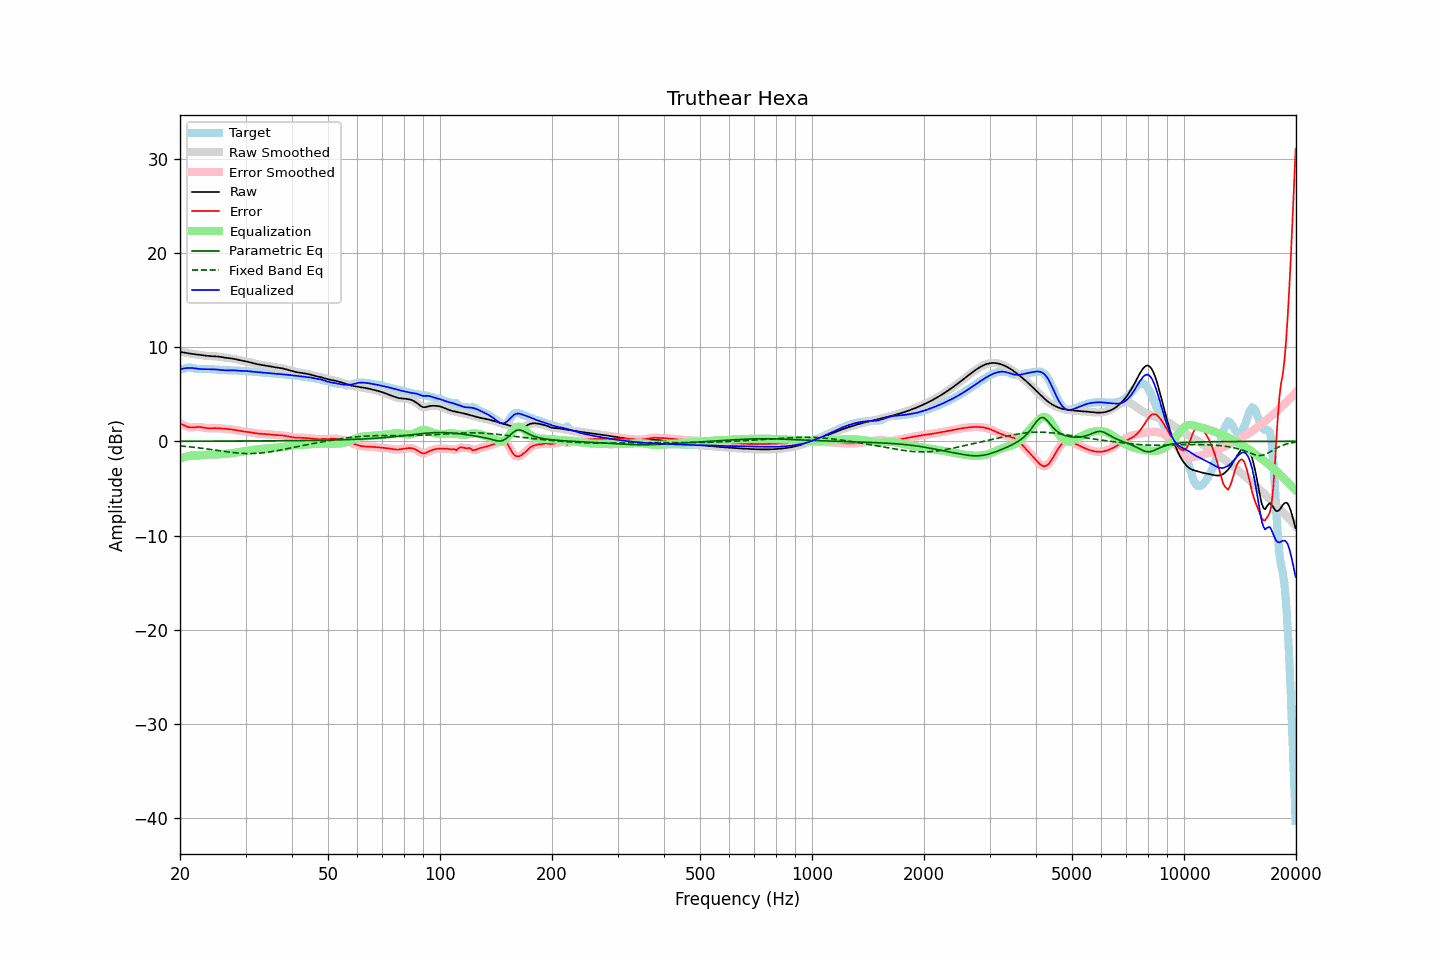

The data file committed next to this chart (first rows):
frequency, raw, error, smoothed, error_smoothed, equalization, parametric_eq, fixed_band_eq, equalized_raw, equalized_smoothed, target
20.00, 9.51, 1.88, 9.51, 1.89, -1.87, 0.01, -0.49, 7.64, 7.64, 7.63
20.20, 9.48, 1.82, 9.48, 1.81, -1.79, 0.01, -0.50, 7.69, 7.69, 7.66
20.40, 9.45, 1.74, 9.45, 1.73, -1.72, 0.02, -0.52, 7.73, 7.73, 7.71
20.61, 9.42, 1.66, 9.42, 1.66, -1.66, 0.02, -0.53, 7.76, 7.76, 7.76
20.81, 9.39, 1.58, 9.39, 1.58, -1.61, 0.02, -0.55, 7.78, 7.78, 7.80
21.02, 9.36, 1.52, 9.36, 1.52, -1.56, 0.02, -0.57, 7.79, 7.79, 7.83
21.23, 9.33, 1.48, 9.33, 1.49, -1.53, 0.02, -0.58, 7.80, 7.80, 7.85
21.44, 9.30, 1.47, 9.30, 1.47, -1.50, 0.02, -0.60, 7.80, 7.80, 7.83
21.66, 9.28, 1.49, 9.28, 1.48, -1.50, 0.02, -0.62, 7.78, 7.78, 7.79
21.87, 9.26, 1.50, 9.26, 1.50, -1.50, 0.02, -0.64, 7.76, 7.76, 7.75
22.09, 9.24, 1.52, 9.24, 1.52, -1.50, 0.02, -0.66, 7.74, 7.74, 7.71
22.31, 9.22, 1.53, 9.22, 1.53, -1.50, 0.02, -0.68, 7.71, 7.71, 7.68
22.54, 9.19, 1.53, 9.19, 1.53, -1.50, 0.02, -0.70, 7.69, 7.69, 7.66
22.76, 9.17, 1.51, 9.17, 1.51, -1.49, 0.02, -0.72, 7.68, 7.68, 7.66
22.99, 9.14, 1.48, 9.14, 1.48, -1.47, 0.02, -0.74, 7.67, 7.67, 7.66
23.22, 9.12, 1.44, 9.12, 1.45, -1.45, 0.02, -0.77, 7.66, 7.66, 7.67
23.45, 9.09, 1.42, 9.09, 1.42, -1.43, 0.02, -0.79, 7.66, 7.66, 7.68
23.69, 9.08, 1.40, 9.08, 1.40, -1.42, 0.02, -0.81, 7.66, 7.66, 7.68
23.92, 9.06, 1.39, 9.06, 1.39, -1.40, 0.02, -0.84, 7.66, 7.66, 7.67
24.16, 9.05, 1.39, 9.05, 1.39, -1.40, 0.02, -0.86, 7.66, 7.66, 7.66
24.40, 9.05, 1.39, 9.05, 1.39, -1.39, 0.02, -0.88, 7.65, 7.65, 7.65
24.65, 9.04, 1.40, 9.04, 1.40, -1.39, 0.02, -0.91, 7.65, 7.65, 7.64
24.89, 9.03, 1.40, 9.03, 1.40, -1.39, 0.02, -0.93, 7.64, 7.64, 7.63
25.14, 9.02, 1.40, 9.02, 1.40, -1.39, 0.02, -0.96, 7.63, 7.63, 7.62
25.39, 9.00, 1.39, 9.00, 1.39, -1.39, 0.02, -0.98, 7.61, 7.61, 7.61
25.65, 8.97, 1.38, 8.97, 1.38, -1.38, 0.02, -1.01, 7.59, 7.59, 7.59
25.91, 8.94, 1.36, 8.94, 1.36, -1.37, 0.03, -1.03, 7.57, 7.57, 7.58
26.16, 8.91, 1.35, 8.91, 1.35, -1.35, 0.03, -1.06, 7.56, 7.56, 7.56
26.43, 8.89, 1.33, 8.89, 1.33, -1.34, 0.03, -1.08, 7.55, 7.55, 7.55
26.69, 8.86, 1.32, 8.86, 1.32, -1.32, 0.03, -1.10, 7.54, 7.54, 7.55
26.96, 8.84, 1.30, 8.85, 1.30, -1.30, 0.03, -1.13, 7.54, 7.54, 7.54
27.23, 8.83, 1.29, 8.83, 1.29, -1.28, 0.03, -1.15, 7.54, 7.54, 7.54
27.50, 8.81, 1.27, 8.81, 1.27, -1.26, 0.03, -1.17, 7.54, 7.54, 7.54
27.77, 8.78, 1.24, 8.78, 1.24, -1.24, 0.03, -1.19, 7.54, 7.54, 7.54
28.05, 8.75, 1.22, 8.75, 1.22, -1.21, 0.03, -1.21, 7.53, 7.53, 7.53
28.33, 8.71, 1.19, 8.71, 1.19, -1.19, 0.03, -1.23, 7.52, 7.52, 7.52
28.62, 8.67, 1.16, 8.67, 1.16, -1.16, 0.03, -1.24, 7.51, 7.51, 7.51
28.90, 8.62, 1.13, 8.63, 1.13, -1.13, 0.03, -1.26, 7.49, 7.50, 7.50
29.19, 8.59, 1.10, 8.59, 1.10, -1.10, 0.03, -1.27, 7.49, 7.49, 7.49
29.48, 8.56, 1.07, 8.56, 1.07, -1.08, 0.03, -1.28, 7.48, 7.48, 7.49
29.78, 8.53, 1.05, 8.53, 1.05, -1.05, 0.03, -1.29, 7.47, 7.47, 7.48
30.08, 8.49, 1.03, 8.49, 1.03, -1.03, 0.04, -1.29, 7.47, 7.47, 7.47
30.38, 8.46, 1.01, 8.46, 1.01, -1.00, 0.04, -1.30, 7.46, 7.46, 7.45
30.68, 8.42, 0.98, 8.42, 0.98, -0.97, 0.04, -1.30, 7.45, 7.45, 7.44
30.99, 8.37, 0.95, 8.37, 0.95, -0.95, 0.04, -1.30, 7.43, 7.43, 7.42
31.30, 8.33, 0.92, 8.33, 0.92, -0.92, 0.04, -1.30, 7.41, 7.41, 7.40
31.61, 8.28, 0.89, 8.28, 0.89, -0.89, 0.04, -1.29, 7.39, 7.39, 7.39
31.93, 8.24, 0.86, 8.24, 0.86, -0.87, 0.04, -1.28, 7.37, 7.37, 7.38
32.24, 8.20, 0.84, 8.20, 0.84, -0.85, 0.04, -1.27, 7.35, 7.35, 7.36
32.57, 8.17, 0.82, 8.17, 0.82, -0.83, 0.04, -1.26, 7.34, 7.34, 7.35
32.89, 8.13, 0.81, 8.13, 0.81, -0.81, 0.04, -1.25, 7.32, 7.32, 7.33
33.22, 8.11, 0.80, 8.11, 0.80, -0.80, 0.04, -1.23, 7.31, 7.31, 7.31
33.55, 8.08, 0.79, 8.08, 0.79, -0.78, 0.05, -1.21, 7.30, 7.30, 7.29
33.89, 8.06, 0.78, 8.06, 0.78, -0.77, 0.05, -1.19, 7.28, 7.28, 7.28
34.23, 8.03, 0.77, 8.03, 0.77, -0.76, 0.05, -1.17, 7.27, 7.27, 7.27
34.57, 8.00, 0.75, 8.00, 0.75, -0.74, 0.05, -1.14, 7.26, 7.26, 7.25
34.92, 7.97, 0.73, 7.97, 0.73, -0.73, 0.05, -1.12, 7.24, 7.24, 7.24
35.27, 7.94, 0.71, 7.94, 0.71, -0.71, 0.05, -1.09, 7.22, 7.22, 7.23
35.62, 7.90, 0.69, 7.90, 0.69, -0.70, 0.05, -1.06, 7.20, 7.20, 7.21
35.97, 7.87, 0.68, 7.87, 0.68, -0.69, 0.05, -1.03, 7.18, 7.19, 7.19
... 635 more rows
